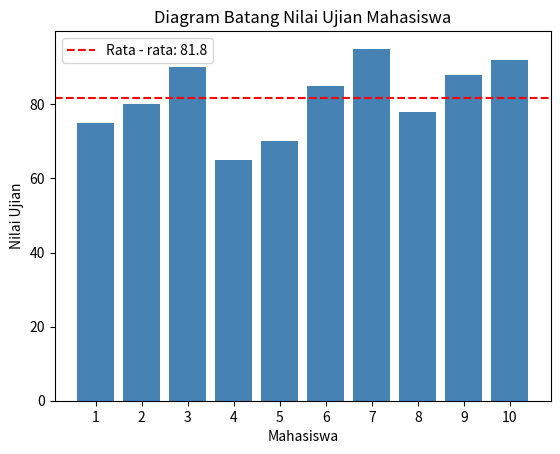

The matplotlib source for this figure:
import matplotlib.pyplot as plt
from functools import reduce

nilai_mahasiswa = [75, 80, 90, 65, 70, 85, 95, 78, 88, 92]

rata_rata = reduce(lambda x, y: x + y, nilai_mahasiswa) / len(nilai_mahasiswa)

label_mahasiswa = list(map(lambda i: f'{(i+1)}', range(len(nilai_mahasiswa))))

plt.bar(label_mahasiswa, nilai_mahasiswa, color='steelblue')
plt.xlabel('Mahasiswa')
plt.ylabel('Nilai Ujian')
plt.title('Diagram Batang Nilai Ujian Mahasiswa')
plt.axhline(y=rata_rata, color='red', linestyle='--', label=f'Rata - rata: {round(rata_rata, 2)}')
plt.legend()
plt.show()